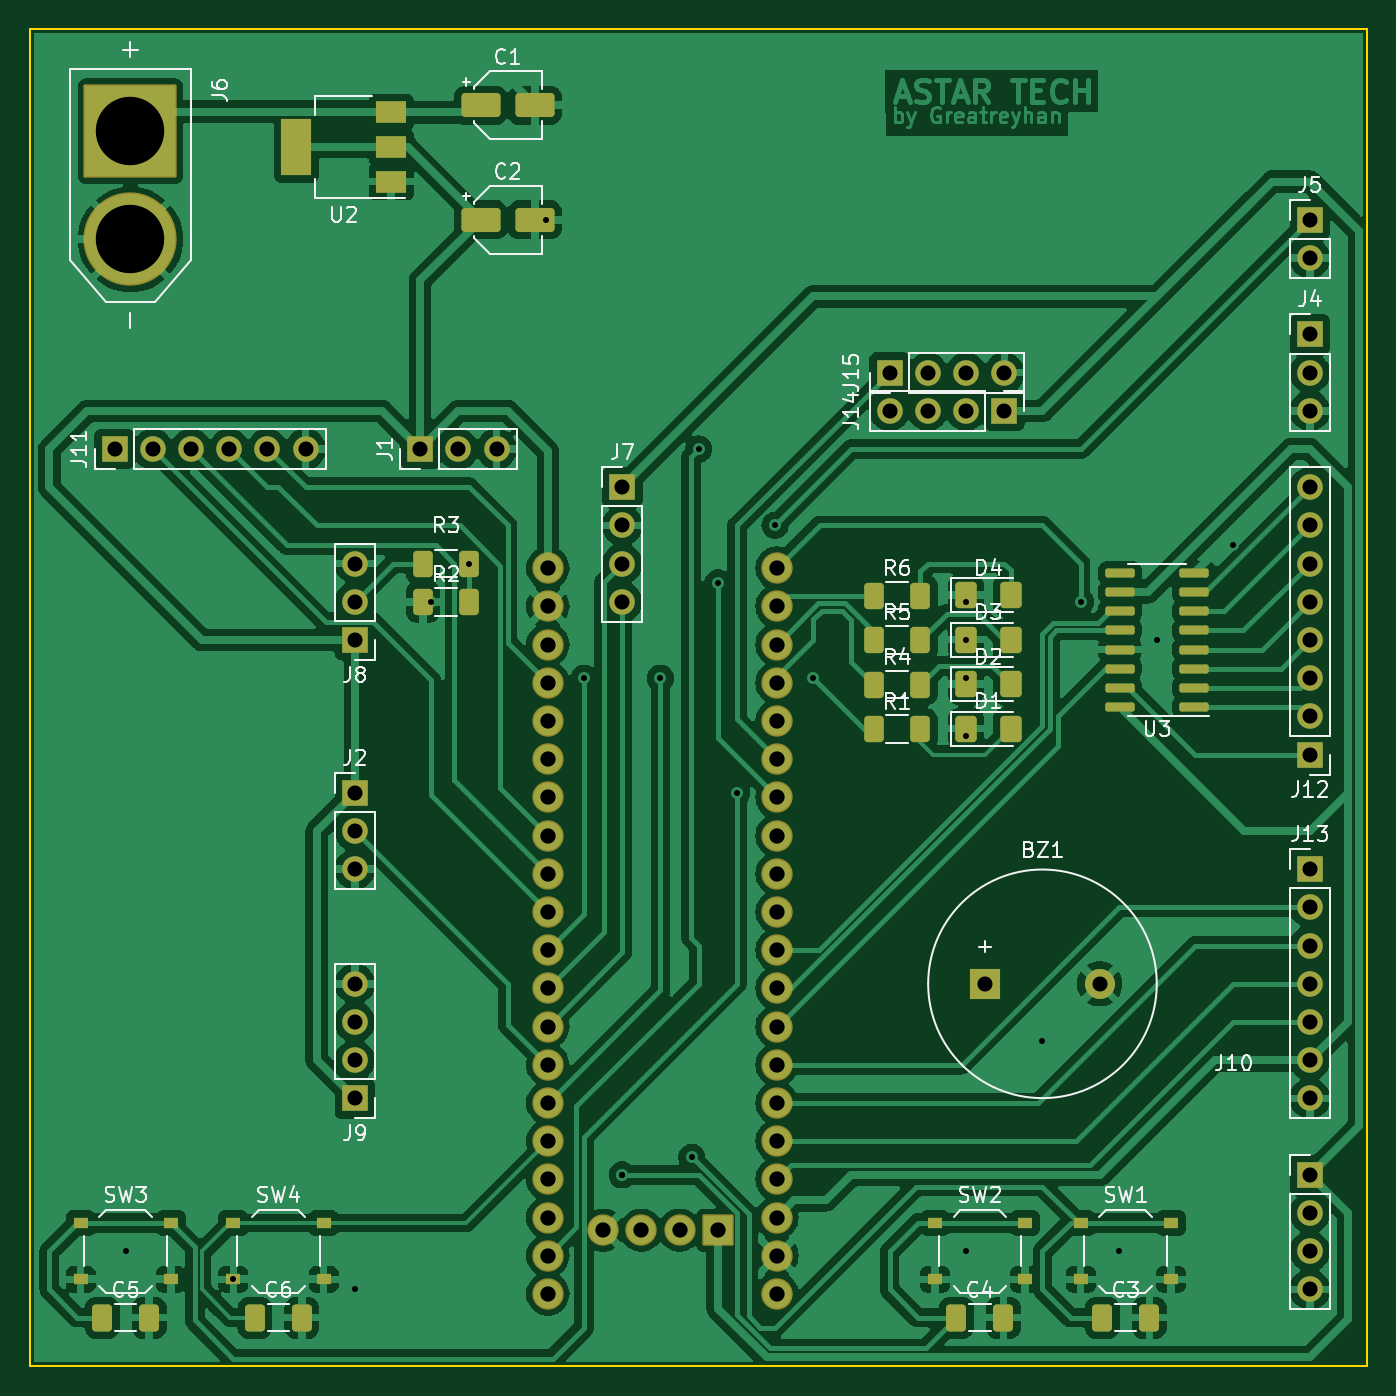
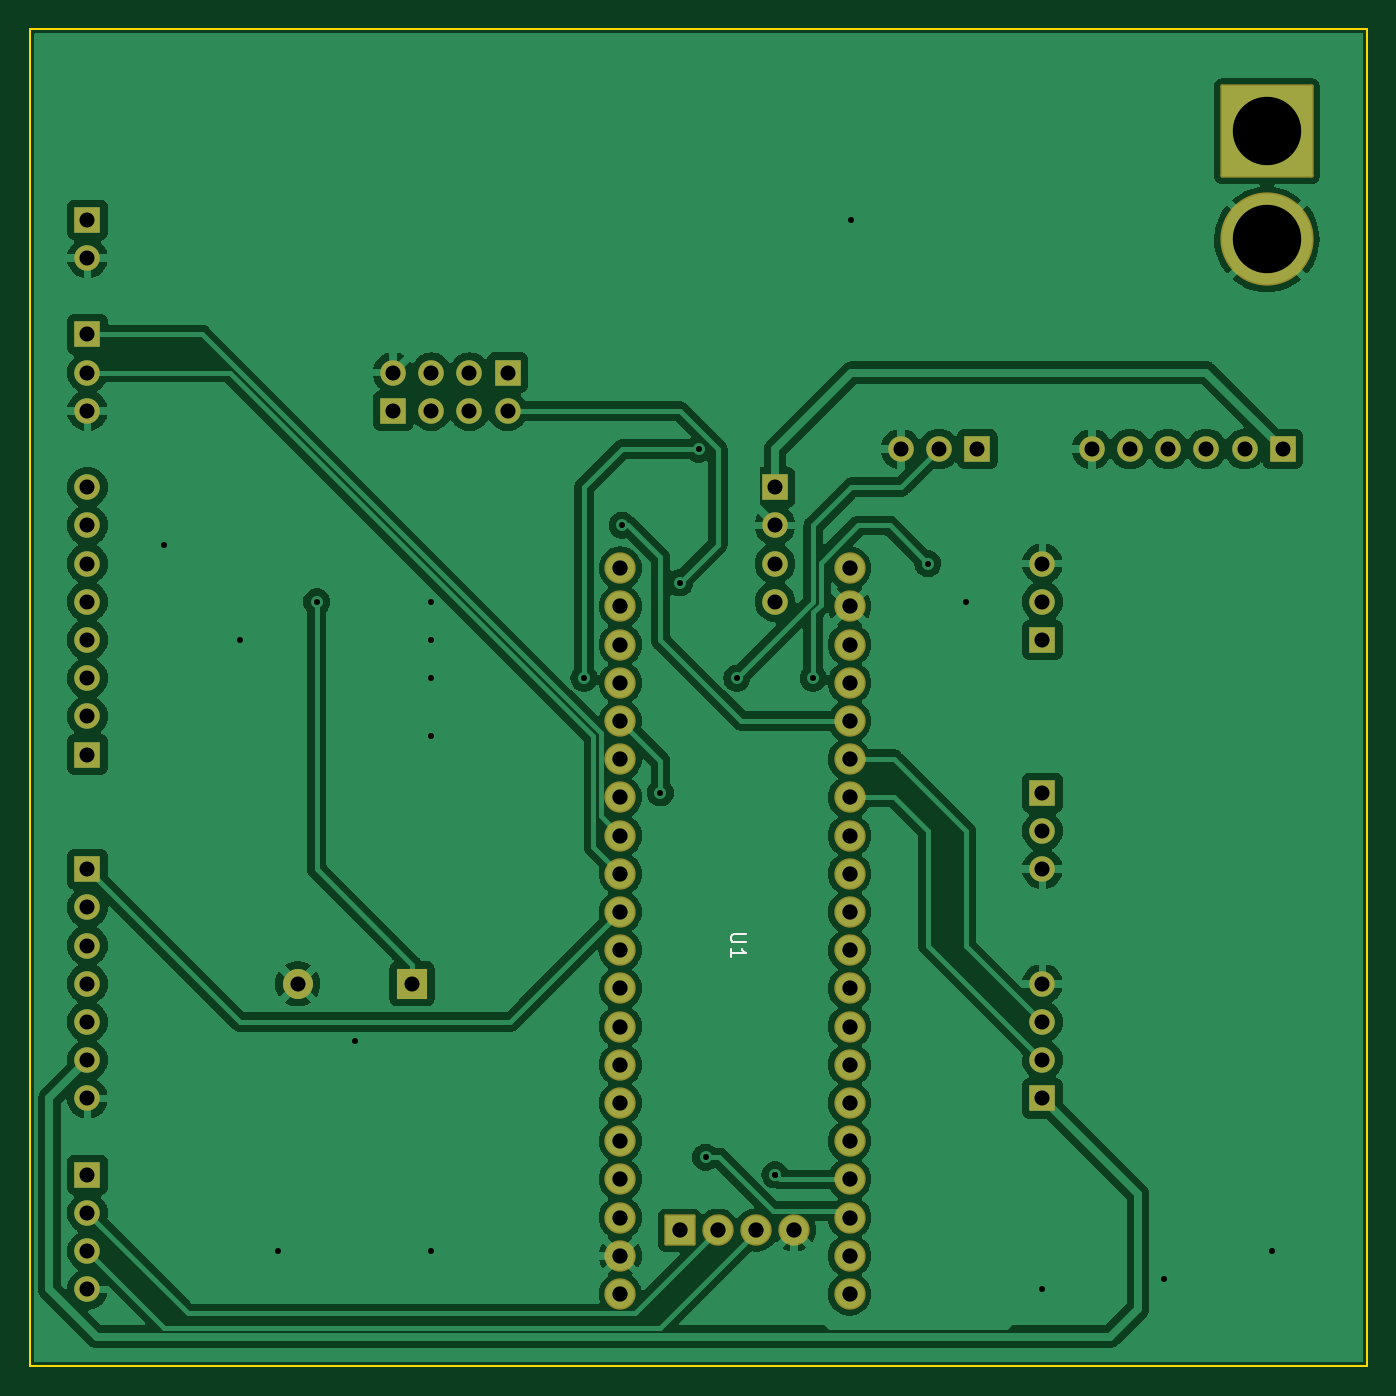
Circuit board: 11 layer files. Board 88.9 x 88.9 mm.
- bottom_copper: PCB_Sensor-B_Cu.gbr (166489 bytes)
- bottom_mask: PCB_Sensor-B_Mask.gbr (4408 bytes)
- paste: PCB_Sensor-B_Paste.gbr (497 bytes)
- bottom_silk: PCB_Sensor-B_Silkscreen.gbr (1222 bytes)
- outline: PCB_Sensor-Edge_Cuts.gbr (651 bytes)
- top_copper: PCB_Sensor-F_Cu.gbr (236503 bytes)
- top_mask: PCB_Sensor-F_Mask.gbr (7313 bytes)
- paste: PCB_Sensor-F_Paste.gbr (3947 bytes)
- top_silk: PCB_Sensor-F_Silkscreen.gbr (51414 bytes)
- drill: PCB_Sensor-NPTH-drl.gbr (506 bytes)
- drill: PCB_Sensor-PTH-drl.gbr (4242 bytes)

=== bottom_copper: PCB_Sensor-B_Cu.gbr (166489 bytes, source omitted) ===
=== bottom_mask: PCB_Sensor-B_Mask.gbr ===
%TF.GenerationSoftware,KiCad,Pcbnew,7.0.10-7.0.10~ubuntu22.04.1*%
%TF.CreationDate,2024-01-15T22:38:42+07:00*%
%TF.ProjectId,PCB_Sensor,5043425f-5365-46e7-936f-722e6b696361,rev?*%
%TF.SameCoordinates,Original*%
%TF.FileFunction,Soldermask,Bot*%
%TF.FilePolarity,Negative*%
%FSLAX46Y46*%
G04 Gerber Fmt 4.6, Leading zero omitted, Abs format (unit mm)*
G04 Created by KiCad (PCBNEW 7.0.10-7.0.10~ubuntu22.04.1) date 2024-01-15 22:38:42*
%MOMM*%
%LPD*%
G01*
G04 APERTURE LIST*
G04 Aperture macros list*
%AMRoundRect*
0 Rectangle with rounded corners*
0 $1 Rounding radius*
0 $2 $3 $4 $5 $6 $7 $8 $9 X,Y pos of 4 corners*
0 Add a 4 corners polygon primitive as box body*
4,1,4,$2,$3,$4,$5,$6,$7,$8,$9,$2,$3,0*
0 Add four circle primitives for the rounded corners*
1,1,$1+$1,$2,$3*
1,1,$1+$1,$4,$5*
1,1,$1+$1,$6,$7*
1,1,$1+$1,$8,$9*
0 Add four rect primitives between the rounded corners*
20,1,$1+$1,$2,$3,$4,$5,0*
20,1,$1+$1,$4,$5,$6,$7,0*
20,1,$1+$1,$6,$7,$8,$9,0*
20,1,$1+$1,$8,$9,$2,$3,0*%
G04 Aperture macros list end*
%ADD10R,1.700000X1.700000*%
%ADD11O,1.700000X1.700000*%
%ADD12C,6.204000*%
%ADD13RoundRect,0.102000X-3.000000X3.000000X-3.000000X-3.000000X3.000000X-3.000000X3.000000X3.000000X0*%
%ADD14R,2.000000X2.000000*%
%ADD15C,2.000000*%
%ADD16C,2.082800*%
%ADD17RoundRect,0.101600X0.939800X-0.939800X0.939800X0.939800X-0.939800X0.939800X-0.939800X-0.939800X0*%
G04 APERTURE END LIST*
D10*
%TO.C,J4*%
X157480000Y-40640000D03*
D11*
X157480000Y-43180000D03*
X157480000Y-45720000D03*
%TD*%
D10*
%TO.C,J10*%
X157480000Y-96520000D03*
D11*
X157480000Y-99060000D03*
X157480000Y-101600000D03*
X157480000Y-104140000D03*
%TD*%
D12*
%TO.C,J6*%
X79060000Y-34320000D03*
D13*
X79060000Y-27120000D03*
%TD*%
D10*
%TO.C,J1*%
X98320000Y-48260000D03*
D11*
X100860000Y-48260000D03*
X103400000Y-48260000D03*
%TD*%
D10*
%TO.C,J5*%
X157480000Y-33020000D03*
D11*
X157480000Y-35560000D03*
%TD*%
D10*
%TO.C,J8*%
X93980000Y-60960000D03*
D11*
X93980000Y-58420000D03*
X93980000Y-55880000D03*
%TD*%
D10*
%TO.C,J2*%
X93980000Y-71120000D03*
D11*
X93980000Y-73660000D03*
X93980000Y-76200000D03*
%TD*%
D10*
%TO.C,J13*%
X157480000Y-76200000D03*
D11*
X157480000Y-78740000D03*
X157480000Y-81280000D03*
X157480000Y-83820000D03*
X157480000Y-86360000D03*
X157480000Y-88900000D03*
X157480000Y-91440000D03*
%TD*%
D10*
%TO.C,J14*%
X137160000Y-45720000D03*
D11*
X134620000Y-45720000D03*
X132080000Y-45720000D03*
X129540000Y-45720000D03*
%TD*%
D10*
%TO.C,J15*%
X129540000Y-43180000D03*
D11*
X132080000Y-43180000D03*
X134620000Y-43180000D03*
X137160000Y-43180000D03*
%TD*%
D14*
%TO.C,BZ1*%
X135900000Y-83820000D03*
D15*
X143500000Y-83820000D03*
%TD*%
D10*
%TO.C,J7*%
X111760000Y-50800000D03*
D11*
X111760000Y-53340000D03*
X111760000Y-55880000D03*
X111760000Y-58420000D03*
%TD*%
D10*
%TO.C,J9*%
X93980000Y-91440000D03*
D11*
X93980000Y-88900000D03*
X93980000Y-86360000D03*
X93980000Y-83820000D03*
%TD*%
D10*
%TO.C,J11*%
X78000000Y-48260000D03*
D11*
X80540000Y-48260000D03*
X83080000Y-48260000D03*
X85620000Y-48260000D03*
X88160000Y-48260000D03*
X90700000Y-48260000D03*
%TD*%
D10*
%TO.C,J12*%
X157480000Y-68580000D03*
D11*
X157480000Y-66040000D03*
X157480000Y-63500000D03*
X157480000Y-60960000D03*
X157480000Y-58420000D03*
X157480000Y-55880000D03*
X157480000Y-53340000D03*
X157480000Y-50800000D03*
%TD*%
D16*
%TO.C,U1*%
X122047000Y-56180000D03*
X122047000Y-58720000D03*
X122047000Y-61260000D03*
X122047000Y-63800000D03*
X122047000Y-66340000D03*
X122047000Y-68880000D03*
X122047000Y-71420000D03*
X122047000Y-73960000D03*
X122047000Y-76500000D03*
X122047000Y-79040000D03*
X122047000Y-81580000D03*
X122047000Y-84120000D03*
X122047000Y-86660000D03*
X122047000Y-89200000D03*
X122047000Y-91740000D03*
X122047000Y-94280000D03*
X122047000Y-96820000D03*
X122047000Y-99360000D03*
X122047000Y-101900000D03*
X122047000Y-104440000D03*
X106807000Y-104440000D03*
X106807000Y-101900000D03*
X106807000Y-99360000D03*
X106807000Y-96820000D03*
X106807000Y-94280000D03*
X106807000Y-91740000D03*
X106807000Y-89200000D03*
X106807000Y-86660000D03*
X106807000Y-84120000D03*
X106807000Y-81580000D03*
X106807000Y-79040000D03*
X106807000Y-76500000D03*
X106807000Y-73960000D03*
X106807000Y-71420000D03*
X106807000Y-68880000D03*
X106807000Y-66340000D03*
X106807000Y-63800000D03*
X106807000Y-61260000D03*
X106807000Y-58720000D03*
X106807000Y-56180000D03*
D17*
X118110000Y-100203000D03*
D16*
X115570000Y-100203000D03*
X113030000Y-100203000D03*
X110490000Y-100203000D03*
%TD*%
M02*

=== paste: PCB_Sensor-B_Paste.gbr ===
%TF.GenerationSoftware,KiCad,Pcbnew,7.0.10-7.0.10~ubuntu22.04.1*%
%TF.CreationDate,2024-01-15T22:38:42+07:00*%
%TF.ProjectId,PCB_Sensor,5043425f-5365-46e7-936f-722e6b696361,rev?*%
%TF.SameCoordinates,Original*%
%TF.FileFunction,Paste,Bot*%
%TF.FilePolarity,Positive*%
%FSLAX46Y46*%
G04 Gerber Fmt 4.6, Leading zero omitted, Abs format (unit mm)*
G04 Created by KiCad (PCBNEW 7.0.10-7.0.10~ubuntu22.04.1) date 2024-01-15 22:38:42*
%MOMM*%
%LPD*%
G01*
G04 APERTURE LIST*
G04 APERTURE END LIST*
M02*

=== bottom_silk: PCB_Sensor-B_Silkscreen.gbr ===
%TF.GenerationSoftware,KiCad,Pcbnew,7.0.10-7.0.10~ubuntu22.04.1*%
%TF.CreationDate,2024-01-15T22:38:42+07:00*%
%TF.ProjectId,PCB_Sensor,5043425f-5365-46e7-936f-722e6b696361,rev?*%
%TF.SameCoordinates,Original*%
%TF.FileFunction,Legend,Bot*%
%TF.FilePolarity,Positive*%
%FSLAX46Y46*%
G04 Gerber Fmt 4.6, Leading zero omitted, Abs format (unit mm)*
G04 Created by KiCad (PCBNEW 7.0.10-7.0.10~ubuntu22.04.1) date 2024-01-15 22:38:42*
%MOMM*%
%LPD*%
G01*
G04 APERTURE LIST*
%ADD10C,0.150000*%
G04 APERTURE END LIST*
D10*
X113704819Y-80493095D02*
X114514342Y-80493095D01*
X114514342Y-80493095D02*
X114609580Y-80540714D01*
X114609580Y-80540714D02*
X114657200Y-80588333D01*
X114657200Y-80588333D02*
X114704819Y-80683571D01*
X114704819Y-80683571D02*
X114704819Y-80874047D01*
X114704819Y-80874047D02*
X114657200Y-80969285D01*
X114657200Y-80969285D02*
X114609580Y-81016904D01*
X114609580Y-81016904D02*
X114514342Y-81064523D01*
X114514342Y-81064523D02*
X113704819Y-81064523D01*
X114704819Y-82064523D02*
X114704819Y-81493095D01*
X114704819Y-81778809D02*
X113704819Y-81778809D01*
X113704819Y-81778809D02*
X113847676Y-81683571D01*
X113847676Y-81683571D02*
X113942914Y-81588333D01*
X113942914Y-81588333D02*
X113990533Y-81493095D01*
M02*

=== outline: PCB_Sensor-Edge_Cuts.gbr ===
%TF.GenerationSoftware,KiCad,Pcbnew,7.0.10-7.0.10~ubuntu22.04.1*%
%TF.CreationDate,2024-01-15T22:38:42+07:00*%
%TF.ProjectId,PCB_Sensor,5043425f-5365-46e7-936f-722e6b696361,rev?*%
%TF.SameCoordinates,Original*%
%TF.FileFunction,Profile,NP*%
%FSLAX46Y46*%
G04 Gerber Fmt 4.6, Leading zero omitted, Abs format (unit mm)*
G04 Created by KiCad (PCBNEW 7.0.10-7.0.10~ubuntu22.04.1) date 2024-01-15 22:38:42*
%MOMM*%
%LPD*%
G01*
G04 APERTURE LIST*
%TA.AperFunction,Profile*%
%ADD10C,0.100000*%
%TD*%
G04 APERTURE END LIST*
D10*
X72390000Y-20320000D02*
X161290000Y-20320000D01*
X161290000Y-109220000D01*
X72390000Y-109220000D01*
X72390000Y-20320000D01*
M02*

=== top_copper: PCB_Sensor-F_Cu.gbr (236503 bytes, source omitted) ===
=== top_mask: PCB_Sensor-F_Mask.gbr (7313 bytes, source omitted) ===
=== paste: PCB_Sensor-F_Paste.gbr ===
%TF.GenerationSoftware,KiCad,Pcbnew,7.0.10-7.0.10~ubuntu22.04.1*%
%TF.CreationDate,2024-01-15T22:38:42+07:00*%
%TF.ProjectId,PCB_Sensor,5043425f-5365-46e7-936f-722e6b696361,rev?*%
%TF.SameCoordinates,Original*%
%TF.FileFunction,Paste,Top*%
%TF.FilePolarity,Positive*%
%FSLAX46Y46*%
G04 Gerber Fmt 4.6, Leading zero omitted, Abs format (unit mm)*
G04 Created by KiCad (PCBNEW 7.0.10-7.0.10~ubuntu22.04.1) date 2024-01-15 22:38:42*
%MOMM*%
%LPD*%
G01*
G04 APERTURE LIST*
G04 Aperture macros list*
%AMRoundRect*
0 Rectangle with rounded corners*
0 $1 Rounding radius*
0 $2 $3 $4 $5 $6 $7 $8 $9 X,Y pos of 4 corners*
0 Add a 4 corners polygon primitive as box body*
4,1,4,$2,$3,$4,$5,$6,$7,$8,$9,$2,$3,0*
0 Add four circle primitives for the rounded corners*
1,1,$1+$1,$2,$3*
1,1,$1+$1,$4,$5*
1,1,$1+$1,$6,$7*
1,1,$1+$1,$8,$9*
0 Add four rect primitives between the rounded corners*
20,1,$1+$1,$2,$3,$4,$5,0*
20,1,$1+$1,$4,$5,$6,$7,0*
20,1,$1+$1,$6,$7,$8,$9,0*
20,1,$1+$1,$8,$9,$2,$3,0*%
G04 Aperture macros list end*
%ADD10RoundRect,0.250000X-0.400000X-0.625000X0.400000X-0.625000X0.400000X0.625000X-0.400000X0.625000X0*%
%ADD11R,1.000000X0.750000*%
%ADD12RoundRect,0.250000X-1.050000X-0.550000X1.050000X-0.550000X1.050000X0.550000X-1.050000X0.550000X0*%
%ADD13RoundRect,0.250000X-0.412500X-0.650000X0.412500X-0.650000X0.412500X0.650000X-0.412500X0.650000X0*%
%ADD14R,2.000000X1.500000*%
%ADD15R,2.000000X3.800000*%
%ADD16RoundRect,0.150000X0.825000X0.150000X-0.825000X0.150000X-0.825000X-0.150000X0.825000X-0.150000X0*%
%ADD17RoundRect,0.250001X-0.462499X-0.624999X0.462499X-0.624999X0.462499X0.624999X-0.462499X0.624999X0*%
%ADD18RoundRect,0.250000X0.400000X0.625000X-0.400000X0.625000X-0.400000X-0.625000X0.400000X-0.625000X0*%
G04 APERTURE END LIST*
D10*
%TO.C,R2*%
X98500000Y-58420000D03*
X101600000Y-58420000D03*
%TD*%
D11*
%TO.C,SW4*%
X85900000Y-99725000D03*
X91900000Y-99725000D03*
X85900000Y-103475000D03*
X91900000Y-103475000D03*
%TD*%
%TO.C,SW2*%
X132540000Y-99725000D03*
X138540000Y-99725000D03*
X132540000Y-103475000D03*
X138540000Y-103475000D03*
%TD*%
D12*
%TO.C,C1*%
X102340000Y-25400000D03*
X105940000Y-25400000D03*
%TD*%
D13*
%TO.C,C3*%
X143677500Y-106015000D03*
X146802500Y-106015000D03*
%TD*%
D10*
%TO.C,R6*%
X128487500Y-58000000D03*
X131587500Y-58000000D03*
%TD*%
D13*
%TO.C,C4*%
X133977500Y-106015000D03*
X137102500Y-106015000D03*
%TD*%
D10*
%TO.C,R1*%
X128487500Y-66880000D03*
X131587500Y-66880000D03*
%TD*%
D14*
%TO.C,U2*%
X96390000Y-30480000D03*
X96390000Y-28180000D03*
D15*
X90090000Y-28180000D03*
D14*
X96390000Y-25880000D03*
%TD*%
D10*
%TO.C,R5*%
X128487500Y-60960000D03*
X131587500Y-60960000D03*
%TD*%
D11*
%TO.C,SW3*%
X75740000Y-99725000D03*
X81740000Y-99725000D03*
X75740000Y-103475000D03*
X81740000Y-103475000D03*
%TD*%
D13*
%TO.C,C5*%
X77177500Y-106015000D03*
X80302500Y-106015000D03*
%TD*%
D12*
%TO.C,C2*%
X102340000Y-33020000D03*
X105940000Y-33020000D03*
%TD*%
D16*
%TO.C,U3*%
X149795000Y-65405000D03*
X149795000Y-64135000D03*
X149795000Y-62865000D03*
X149795000Y-61595000D03*
X149795000Y-60325000D03*
X149795000Y-59055000D03*
X149795000Y-57785000D03*
X149795000Y-56515000D03*
X144845000Y-56515000D03*
X144845000Y-57785000D03*
X144845000Y-59055000D03*
X144845000Y-60325000D03*
X144845000Y-61595000D03*
X144845000Y-62865000D03*
X144845000Y-64135000D03*
X144845000Y-65405000D03*
%TD*%
D10*
%TO.C,R4*%
X128487500Y-63920000D03*
X131587500Y-63920000D03*
%TD*%
D17*
%TO.C,D3*%
X134620000Y-60935000D03*
X137595000Y-60935000D03*
%TD*%
D13*
%TO.C,C6*%
X87337500Y-106015000D03*
X90462500Y-106015000D03*
%TD*%
D17*
%TO.C,D1*%
X134620000Y-66855000D03*
X137595000Y-66855000D03*
%TD*%
D11*
%TO.C,SW1*%
X142240000Y-99725000D03*
X148240000Y-99725000D03*
X142240000Y-103475000D03*
X148240000Y-103475000D03*
%TD*%
D17*
%TO.C,D4*%
X134620000Y-57975000D03*
X137595000Y-57975000D03*
%TD*%
D18*
%TO.C,R3*%
X101600000Y-55880000D03*
X98500000Y-55880000D03*
%TD*%
D17*
%TO.C,D2*%
X134620000Y-63895000D03*
X137595000Y-63895000D03*
%TD*%
M02*

=== top_silk: PCB_Sensor-F_Silkscreen.gbr (51414 bytes, source omitted) ===
=== drill: PCB_Sensor-NPTH-drl.gbr ===
%TF.GenerationSoftware,KiCad,Pcbnew,7.0.10-7.0.10~ubuntu22.04.1*%
%TF.CreationDate,2024-01-15T22:38:53+07:00*%
%TF.ProjectId,PCB_Sensor,5043425f-5365-46e7-936f-722e6b696361,rev?*%
%TF.SameCoordinates,Original*%
%TF.FileFunction,NonPlated,1,2,NPTH*%
%TF.FilePolarity,Positive*%
%FSLAX46Y46*%
G04 Gerber Fmt 4.6, Leading zero omitted, Abs format (unit mm)*
G04 Created by KiCad (PCBNEW 7.0.10-7.0.10~ubuntu22.04.1) date 2024-01-15 22:38:53*
%MOMM*%
%LPD*%
G01*
G04 APERTURE LIST*
G04 APERTURE END LIST*
M02*

=== drill: PCB_Sensor-PTH-drl.gbr ===
%TF.GenerationSoftware,KiCad,Pcbnew,7.0.10-7.0.10~ubuntu22.04.1*%
%TF.CreationDate,2024-01-15T22:38:53+07:00*%
%TF.ProjectId,PCB_Sensor,5043425f-5365-46e7-936f-722e6b696361,rev?*%
%TF.SameCoordinates,Original*%
%TF.FileFunction,Plated,1,2,PTH,Drill*%
%TF.FilePolarity,Positive*%
%FSLAX46Y46*%
G04 Gerber Fmt 4.6, Leading zero omitted, Abs format (unit mm)*
G04 Created by KiCad (PCBNEW 7.0.10-7.0.10~ubuntu22.04.1) date 2024-01-15 22:38:53*
%MOMM*%
%LPD*%
G01*
G04 APERTURE LIST*
%TA.AperFunction,ViaDrill*%
%ADD10C,0.400000*%
%TD*%
%TA.AperFunction,ComponentDrill*%
%ADD11C,1.000000*%
%TD*%
%TA.AperFunction,ComponentDrill*%
%ADD12C,1.016000*%
%TD*%
%TA.AperFunction,ComponentDrill*%
%ADD13C,4.550000*%
%TD*%
G04 APERTURE END LIST*
D10*
X78740000Y-101600000D03*
X85900000Y-103475000D03*
X93980000Y-104140000D03*
X99060000Y-58420000D03*
X101600000Y-55880000D03*
X106680000Y-33020000D03*
X109220000Y-63500000D03*
X111760000Y-96520000D03*
X111760000Y-96520000D03*
X114300000Y-63500000D03*
X116381777Y-95354670D03*
X116840000Y-48260000D03*
X118110000Y-57150000D03*
X119380000Y-71120000D03*
X121920000Y-53340000D03*
X124460000Y-63500000D03*
X134620000Y-58420000D03*
X134620000Y-60960000D03*
X134620000Y-63500000D03*
X134620000Y-67310000D03*
X134620000Y-101600000D03*
X139700000Y-87630000D03*
X142240000Y-58420000D03*
X144780000Y-101600000D03*
X147320000Y-60960000D03*
X152400000Y-54610000D03*
D11*
%TO.C,J11*%
X78000000Y-48260000D03*
X80540000Y-48260000D03*
X83080000Y-48260000D03*
X85620000Y-48260000D03*
X88160000Y-48260000D03*
X90700000Y-48260000D03*
%TO.C,J8*%
X93980000Y-55880000D03*
X93980000Y-58420000D03*
X93980000Y-60960000D03*
%TO.C,J2*%
X93980000Y-71120000D03*
X93980000Y-73660000D03*
X93980000Y-76200000D03*
%TO.C,J9*%
X93980000Y-83820000D03*
X93980000Y-86360000D03*
X93980000Y-88900000D03*
X93980000Y-91440000D03*
%TO.C,J1*%
X98320000Y-48260000D03*
X100860000Y-48260000D03*
X103400000Y-48260000D03*
%TO.C,J7*%
X111760000Y-50800000D03*
X111760000Y-53340000D03*
X111760000Y-55880000D03*
X111760000Y-58420000D03*
%TO.C,J15*%
X129540000Y-43180000D03*
%TO.C,J14*%
X129540000Y-45720000D03*
%TO.C,J15*%
X132080000Y-43180000D03*
%TO.C,J14*%
X132080000Y-45720000D03*
%TO.C,J15*%
X134620000Y-43180000D03*
%TO.C,J14*%
X134620000Y-45720000D03*
%TO.C,BZ1*%
X135900000Y-83820000D03*
%TO.C,J15*%
X137160000Y-43180000D03*
%TO.C,J14*%
X137160000Y-45720000D03*
%TO.C,BZ1*%
X143500000Y-83820000D03*
%TO.C,J5*%
X157480000Y-33020000D03*
X157480000Y-35560000D03*
%TO.C,J4*%
X157480000Y-40640000D03*
X157480000Y-43180000D03*
X157480000Y-45720000D03*
%TO.C,J12*%
X157480000Y-50800000D03*
X157480000Y-53340000D03*
X157480000Y-55880000D03*
X157480000Y-58420000D03*
X157480000Y-60960000D03*
X157480000Y-63500000D03*
X157480000Y-66040000D03*
X157480000Y-68580000D03*
%TO.C,J13*%
X157480000Y-76200000D03*
X157480000Y-78740000D03*
X157480000Y-81280000D03*
X157480000Y-83820000D03*
X157480000Y-86360000D03*
X157480000Y-88900000D03*
X157480000Y-91440000D03*
%TO.C,J10*%
X157480000Y-96520000D03*
X157480000Y-99060000D03*
X157480000Y-101600000D03*
X157480000Y-104140000D03*
D12*
%TO.C,U1*%
X106807000Y-56180000D03*
X106807000Y-58720000D03*
X106807000Y-61260000D03*
X106807000Y-63800000D03*
X106807000Y-66340000D03*
X106807000Y-68880000D03*
X106807000Y-71420000D03*
X106807000Y-73960000D03*
X106807000Y-76500000D03*
X106807000Y-79040000D03*
X106807000Y-81580000D03*
X106807000Y-84120000D03*
X106807000Y-86660000D03*
X106807000Y-89200000D03*
X106807000Y-91740000D03*
X106807000Y-94280000D03*
X106807000Y-96820000D03*
X106807000Y-99360000D03*
X106807000Y-101900000D03*
X106807000Y-104440000D03*
X110490000Y-100203000D03*
X113030000Y-100203000D03*
X115570000Y-100203000D03*
X118110000Y-100203000D03*
X122047000Y-56180000D03*
X122047000Y-58720000D03*
X122047000Y-61260000D03*
X122047000Y-63800000D03*
X122047000Y-66340000D03*
X122047000Y-68880000D03*
X122047000Y-71420000D03*
X122047000Y-73960000D03*
X122047000Y-76500000D03*
X122047000Y-79040000D03*
X122047000Y-81580000D03*
X122047000Y-84120000D03*
X122047000Y-86660000D03*
X122047000Y-89200000D03*
X122047000Y-91740000D03*
X122047000Y-94280000D03*
X122047000Y-96820000D03*
X122047000Y-99360000D03*
X122047000Y-101900000D03*
X122047000Y-104440000D03*
D13*
%TO.C,J6*%
X79060000Y-27120000D03*
X79060000Y-34320000D03*
M02*

